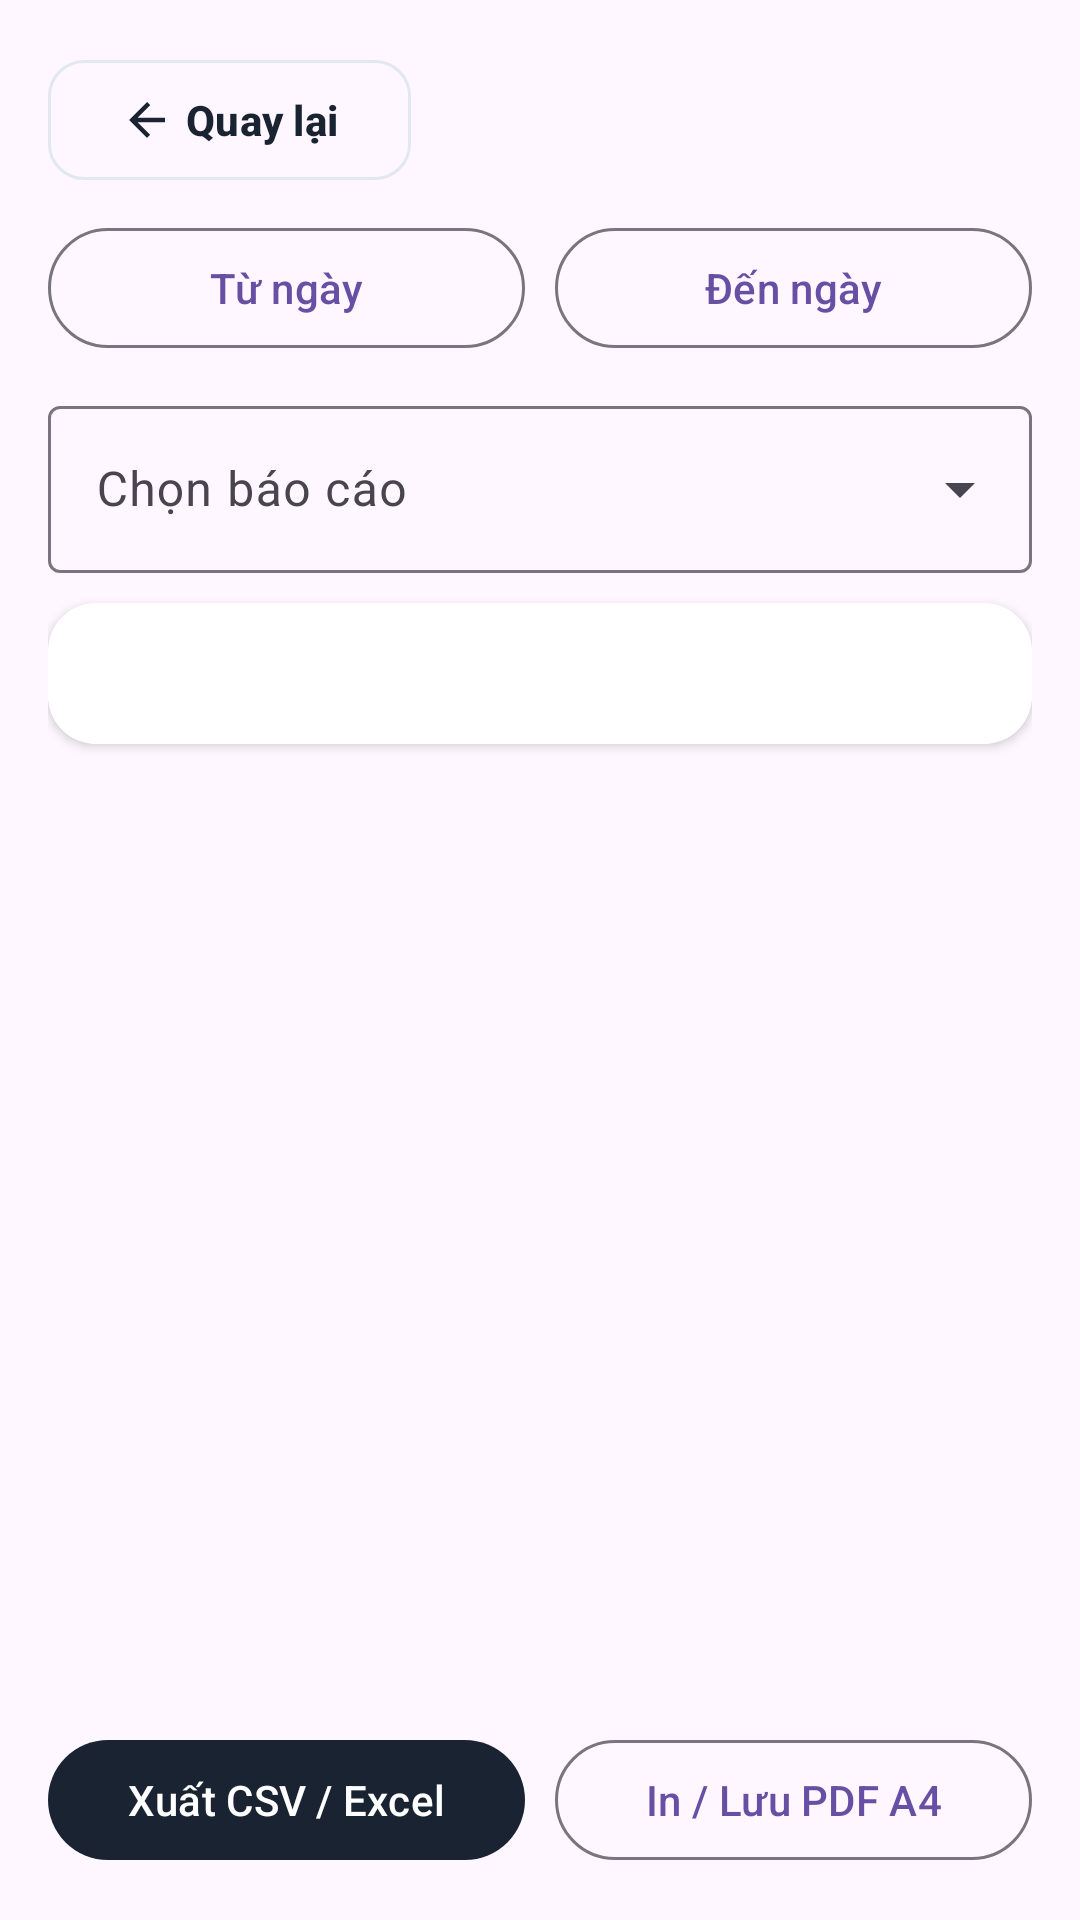

Here is an Android app screen rendered from its layout file. Give the layout XML and the strings, colors and styles it references.
<!-- AndroidManifest.xml: application theme Theme.ChronoVaultWMS -->
<!-- res/layout/fragment_dashboard_report_container.xml -->
<?xml version="1.0" encoding="utf-8"?>
<LinearLayout xmlns:android="http://schemas.android.com/apk/res/android" xmlns:app="http://schemas.android.com/apk/res-auto"
    android:layout_width="match_parent" android:layout_height="match_parent" android:background="@color/dashboard_canvas" android:orientation="vertical" android:padding="16dp">
    <LinearLayout android:layout_width="match_parent" android:layout_height="wrap_content" android:gravity="center_vertical" android:orientation="horizontal">
        <com.google.android.material.button.MaterialButton
            android:id="@+id/btnDashboardBack"
            style="@style/Widget.Material3.Button.OutlinedButton"
            android:layout_width="wrap_content"
            android:layout_height="wrap_content"
            android:minHeight="48dp"
            android:text="@string/dashboard_back"
            android:textAllCaps="false"
            android:textColor="@color/primary"
            android:textStyle="bold"
            app:icon="@drawable/ic_dashboard_back"
            app:iconTint="@color/primary"
            app:strokeColor="@color/border_color"
            app:cornerRadius="12dp" />
    </LinearLayout>
    <LinearLayout android:layout_width="match_parent" android:layout_height="wrap_content" android:layout_marginTop="8dp" android:orientation="horizontal">
        <com.google.android.material.button.MaterialButton android:id="@+id/btnFromDate" style="@style/Widget.Material3.Button.OutlinedButton" android:layout_width="0dp" android:layout_height="wrap_content" android:layout_marginEnd="5dp" android:layout_weight="1" android:text="@string/dashboard_from_date" />
        <com.google.android.material.button.MaterialButton android:id="@+id/btnToDate" style="@style/Widget.Material3.Button.OutlinedButton" android:layout_width="0dp" android:layout_height="wrap_content" android:layout_marginStart="5dp" android:layout_weight="1" android:text="@string/dashboard_to_date" />
    </LinearLayout>
    <com.google.android.material.textfield.TextInputLayout style="@style/Widget.Material3.TextInputLayout.OutlinedBox.ExposedDropdownMenu" android:layout_width="match_parent" android:layout_height="wrap_content" android:layout_marginTop="10dp" android:hint="@string/dashboard_choose_report">
        <com.google.android.material.textfield.MaterialAutoCompleteTextView android:id="@+id/reportTypeDropdown" android:layout_width="match_parent" android:layout_height="wrap_content" android:inputType="none" />
    </com.google.android.material.textfield.TextInputLayout>
    <com.google.android.material.card.MaterialCardView style="@style/Widget.ChronoVault.DashboardCard" android:layout_width="match_parent" android:layout_height="wrap_content" android:layout_marginTop="10dp">
        <TextView android:id="@+id/tvReportSummary" android:layout_width="match_parent" android:layout_height="wrap_content" android:padding="14dp" android:textColor="@color/text_primary" android:textSize="14sp" android:textStyle="bold" />
    </com.google.android.material.card.MaterialCardView>
    <androidx.recyclerview.widget.RecyclerView android:id="@+id/rvReportRows" android:layout_width="match_parent" android:layout_height="0dp" android:layout_marginTop="10dp" android:layout_weight="1" android:clipToPadding="false" android:paddingBottom="8dp" />
    <LinearLayout android:layout_width="match_parent" android:layout_height="wrap_content" android:orientation="horizontal">
        <com.google.android.material.button.MaterialButton android:id="@+id/btnExportCsv" android:layout_width="0dp" android:layout_height="wrap_content" android:layout_marginEnd="5dp" android:layout_weight="1" android:text="@string/dashboard_export_csv" app:backgroundTint="@color/primary" />
        <com.google.android.material.button.MaterialButton android:id="@+id/btnPrint" style="@style/Widget.Material3.Button.OutlinedButton" android:layout_width="0dp" android:layout_height="wrap_content" android:layout_marginStart="5dp" android:layout_weight="1" android:text="@string/dashboard_print_a4" />
    </LinearLayout>
</LinearLayout>
<!-- resources referenced by this layout -->
<resources>
  <color name="border_color">#E2E8F0</color>
  <color name="primary">#1A2332</color>
  <color name="text_primary">#0F172A</color>
  <!-- drawable ic_dashboard_back (drawable) -->
  <vector xmlns:android="http://schemas.android.com/apk/res/android" android:width="20dp" android:height="20dp" android:viewportWidth="24" android:viewportHeight="24">
      <path android:fillColor="#1A2332" android:pathData="M20,11H7.83l5.59,-5.59L12,4l-8,8 8,8 1.41,-1.41L7.83,13H20z" />
  </vector>
  <string name="dashboard_back">Quay lại</string>
  <string name="dashboard_choose_report">Chọn báo cáo</string>
  <string name="dashboard_export_csv">Xuất CSV / Excel</string>
  <string name="dashboard_from_date">Từ ngày</string>
  <string name="dashboard_print_a4">In / Lưu PDF A4</string>
  <string name="dashboard_to_date">Đến ngày</string>
  <style name="Widget.ChronoVault.DashboardCard" parent="Widget.Material3.CardView.Elevated">
          <item name="cardBackgroundColor">@color/card_bg</item>
          <item name="cardCornerRadius">16dp</item>
          <item name="cardElevation">2dp</item>
          <item name="strokeColor">@color/dashboard_divider</item>
          <item name="strokeWidth">1dp</item>
      </style>
  <style name="Theme.ChronoVaultWMS" parent="Base.Theme.ChronoVaultWMS" />
  <color name="card_bg">#FFFFFF</color>
  <style name="Base.Theme.ChronoVaultWMS" parent="Theme.Material3.DayNight.NoActionBar">
          
          
      </style>
</resources>
